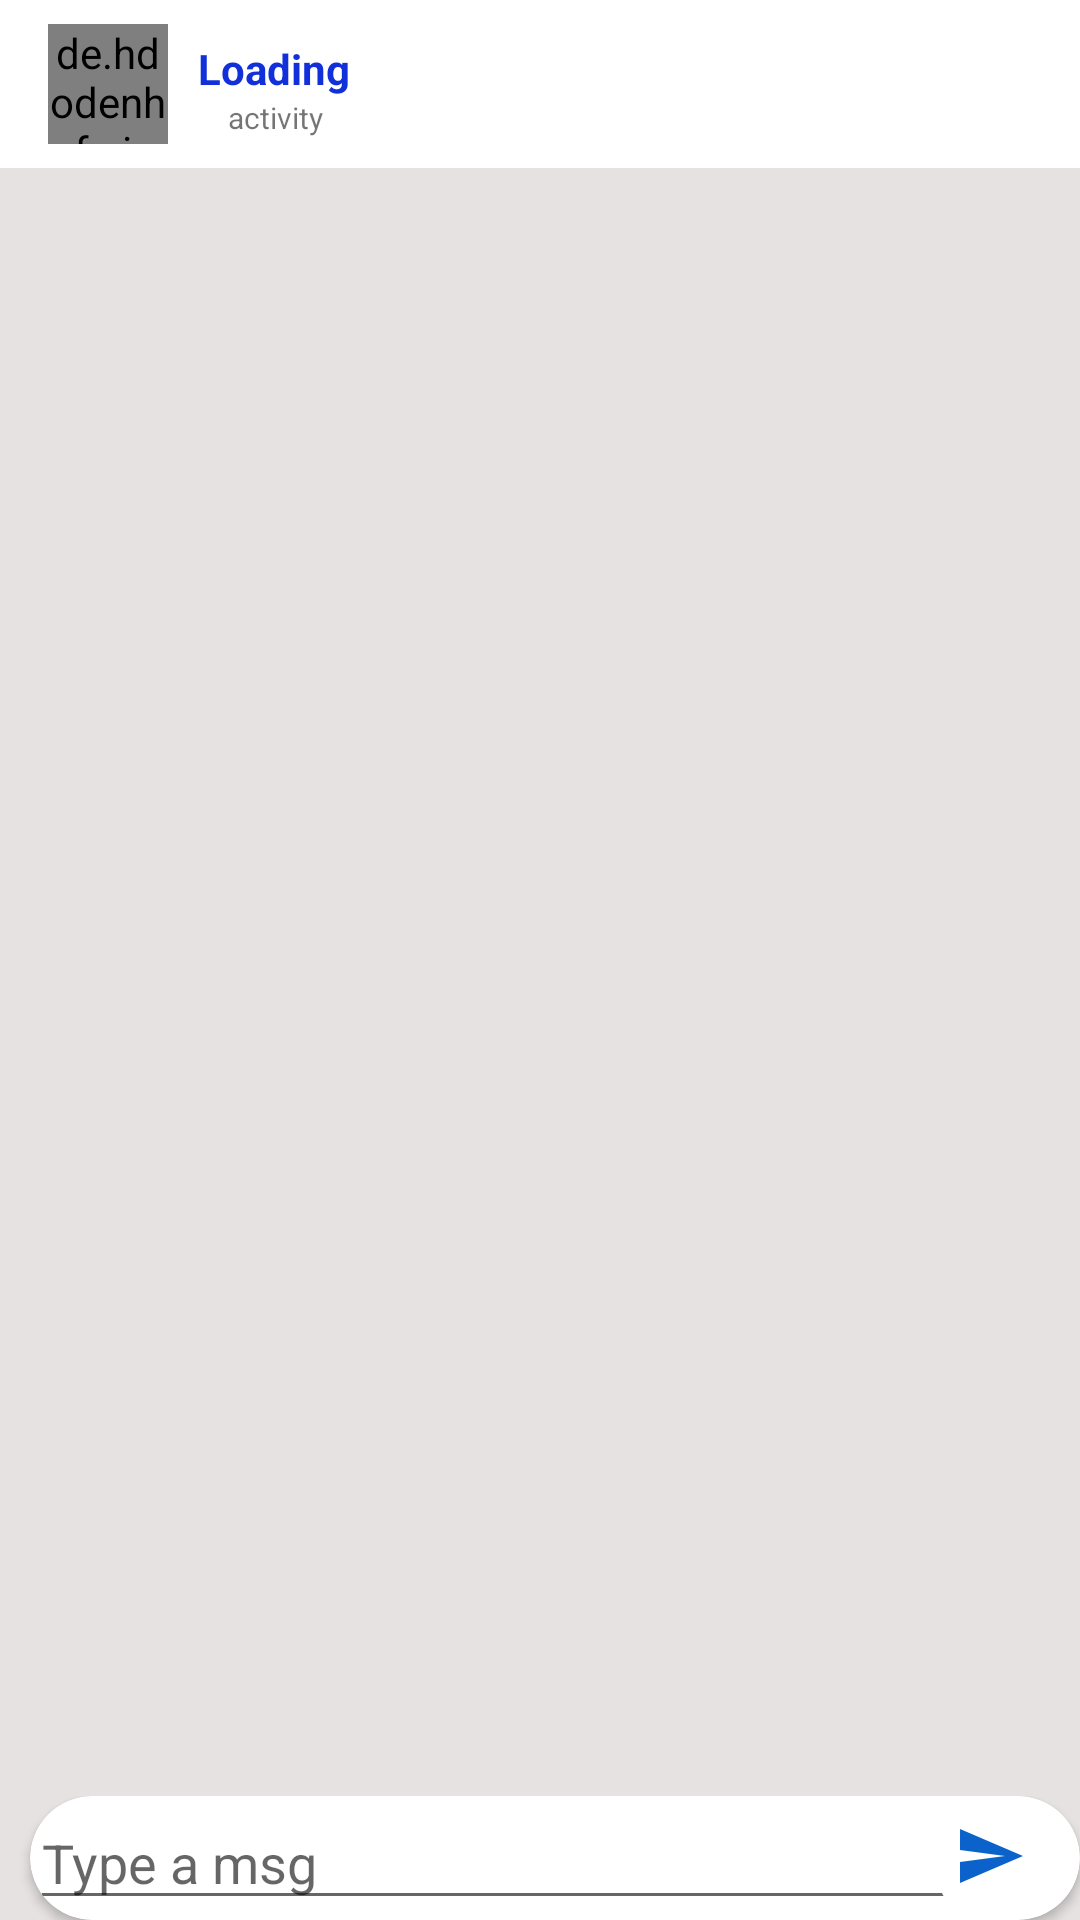

Here is an Android app screen rendered from its layout file. Give the layout XML and the strings, colors and styles it references.
<!-- AndroidManifest.xml: application theme Theme.GT -->
<!-- res/layout/activity_message.xml -->
<?xml version="1.0" encoding="utf-8"?>
<RelativeLayout xmlns:android="http://schemas.android.com/apk/res/android"
    xmlns:app="http://schemas.android.com/apk/res-auto"
    xmlns:tools="http://schemas.android.com/tools"
    android:layout_width="match_parent"
    android:layout_height="match_parent"
    tools:context=".MessageActivity"
    android:background="@color/msgback">


    <com.google.android.material.appbar.AppBarLayout
        android:layout_width="match_parent"
        android:layout_height="wrap_content"
        android:background="@color/purple_200"
        android:id="@+id/t1">
        <androidx.appcompat.widget.Toolbar
            android:id="@+id/chattool1"
            android:layout_width="match_parent"
            android:layout_height="wrap_content"
            android:background="@color/white">
            <de.hdodenhof.circleimageview.CircleImageView
                android:id="@+id/userporfile1"
                android:layout_width="40dp"
                android:layout_height="40dp"
                android:src="@drawable/ic_launcher_background" />
            <RelativeLayout
                android:layout_width="wrap_content"
                android:layout_height="wrap_content"
                android:id="@+id/alien"
                >
                <TextView
                    android:id="@+id/username1"
                    android:layout_width="wrap_content"
                    android:layout_height="wrap_content"
                    android:layout_marginLeft="10dp"
                    android:text="Loading"
                    android:textColor="@color/allcolor"
                    android:textStyle="bold"
                    android:layout_marginTop="10dp"/>

                <TextView
                    android:id="@+id/active"
                    android:layout_width="40dp"
                    android:layout_height="20dp"
                    android:layout_below="@+id/username1"
                    android:layout_marginLeft="20dp"
                    android:text="activity"
                    android:textSize="10dp"

                    />


            </RelativeLayout>




        </androidx.appcompat.widget.Toolbar>


    </com.google.android.material.appbar.AppBarLayout>

    <androidx.recyclerview.widget.RecyclerView
        android:id="@+id/recycler_views"
        android:layout_width="match_parent"
        android:layout_height="match_parent"
        android:layout_above="@id/bottom"
        android:layout_below="@+id/t1" />
    <RelativeLayout
        android:layout_width="match_parent"
        android:layout_height="wrap_content"
        android:background="@color/white"
        android:layout_alignParentBottom="true"
        android:id="@+id/bottom"
        android:orientation="horizontal"
        >
        <LinearLayout
            android:layout_width="match_parent"
            android:layout_height="wrap_content"
            android:orientation="horizontal"
            android:background="@color/msgback"
            android:id="@+id/li34"

           >



            <androidx.cardview.widget.CardView
                android:layout_width="match_parent"
                android:layout_height="wrap_content"

                android:layout_centerVertical="true"

                android:layout_toLeftOf="@id/btn_send"
                app:cardCornerRadius="30dp"
                android:layout_marginLeft="10dp"
                >
                <EditText
                    android:id="@+id/txt_btn"
                    android:layout_width="match_parent"
                    android:layout_height="wrap_content"
                    android:layout_centerVertical="true"
                    android:layout_toLeftOf="@id/btn_send"
                    android:hint="Type a msg"
                    tools:ignore="TouchTargetSizeCheck"
                    android:layout_marginRight="40dp"
                    android:textStyle="normal"
                    android:inputType="textMultiLine"
                    />
            </androidx.cardview.widget.CardView>

        </LinearLayout>

        <ImageButton
            android:id="@+id/btn_send"
            android:layout_width="40dp"
            android:layout_height="40dp"


            android:layout_marginRight="10dp"

            android:src="@drawable/send_24"


            tools:ignore="SpeakableTextPresentCheck"

            android:backgroundTintMode="screen"

            android:layout_alignEnd="@id/li34"
            android:layout_alignParentRight="true"
            android:layout_alignParentEnd="true"/>



    </RelativeLayout>


</RelativeLayout>
<!-- resources referenced by this layout -->
<resources>
  <color name="allcolor">#1130DA</color>
  <color name="msgback">#E6E2E2</color>
  <color name="purple_200">#FFBB86FC</color>
  <color name="white">#FFFFFFFF</color>
  <!-- drawable send_24 (drawable) -->
  <vector android:autoMirrored="true" android:height="24dp"
      android:tint="#0C62CB" android:viewportHeight="24"
      android:viewportWidth="24" android:width="24dp" xmlns:android="http://schemas.android.com/apk/res/android">
      <path android:fillColor="@android:color/white" android:pathData="M2.01,21L23,12 2.01,3 2,10l15,2 -15,2z"/>
  </vector>
  <style name="Theme.GT" parent="Theme.MaterialComponents.DayNight.NoActionBar">
          
          <item name="colorPrimary">@color/purple_500</item>
          <item name="colorPrimaryVariant">@color/purple_700</item>
          <item name="colorOnPrimary">@color/white</item>
          
          <item name="colorSecondary">@color/teal_200</item>
          <item name="colorSecondaryVariant">@color/teal_700</item>
          <item name="colorOnSecondary">@color/black</item>
          
          <item name="android:statusBarColor" tools:targetApi="l">?attr/colorPrimaryVariant</item>
          
      </style>
  <color name="purple_500">#FF6200EE</color>
  <color name="purple_700">#FF3700B3</color>
  <color name="teal_200">#FF03DAC5</color>
  <color name="teal_700">#FF018786</color>
  <color name="black">#FF000000</color>
</resources>
